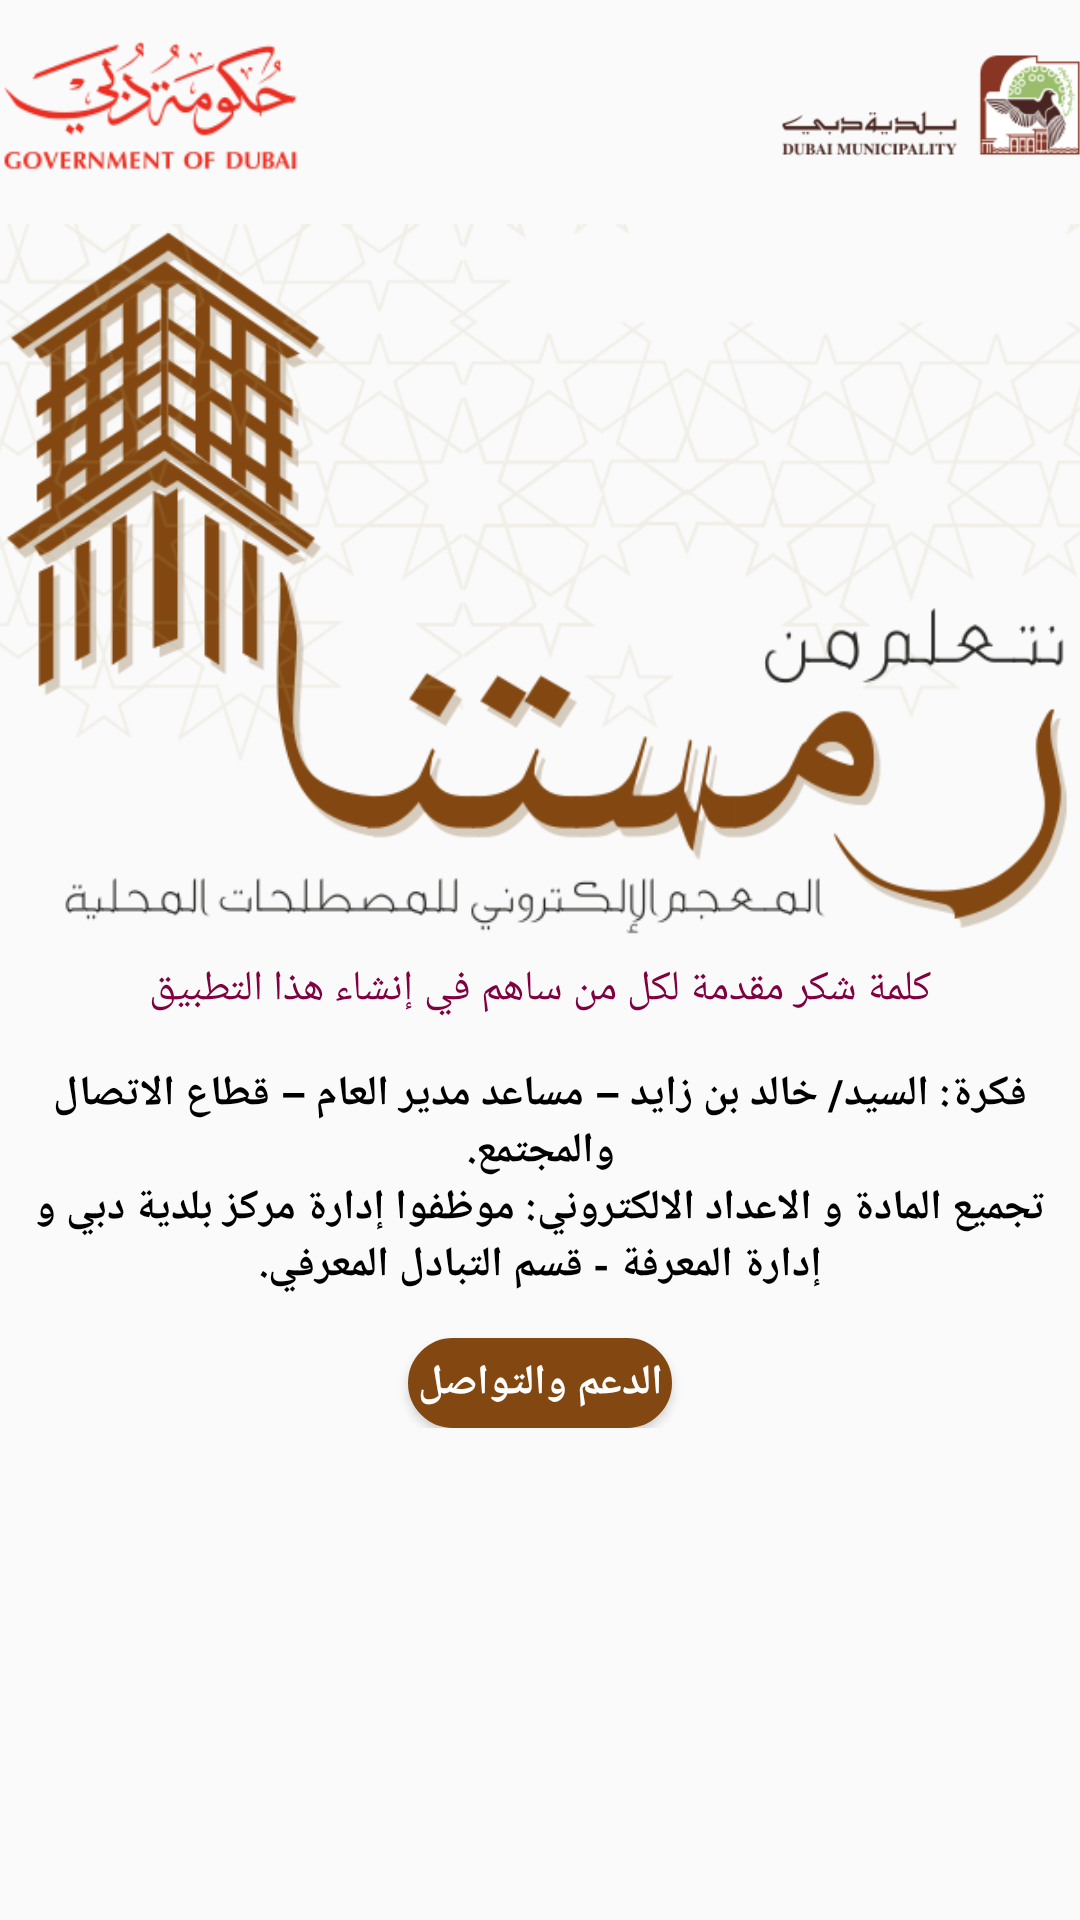

This screen was rendered from an Android layout file. Write that file and the resources it references.
<!-- AndroidManifest.xml: application theme MyMaterialTheme -->
<!-- res/layout/content_about.xml -->
<?xml version="1.0" encoding="utf-8"?>
<RelativeLayout xmlns:android="http://schemas.android.com/apk/res/android"
    xmlns:app="http://schemas.android.com/apk/res-auto"
    xmlns:tools="http://schemas.android.com/tools"
    android:layout_width="match_parent"
    android:layout_height="match_parent"
    android:paddingBottom="@dimen/activity_vertical_margin"
    android:paddingLeft="@dimen/activity_horizontal_margin"
    android:paddingRight="@dimen/activity_horizontal_margin"
    app:layout_behavior="@string/appbar_scrolling_view_behavior"
    tools:context=".views.AboutActivity"
    tools:showIn="@layout/activity_about">

    <ScrollView
        android:layout_width="match_parent"
        android:layout_height="wrap_content"
        android:scrollbars="none">

        <LinearLayout xmlns:android="http://schemas.android.com/apk/res/android"
            android:layout_width="match_parent"
            android:layout_height="match_parent"
            android:layout_gravity="center_horizontal"
            android:orientation="vertical">

            <RelativeLayout
                android:layout_width="match_parent"
                android:layout_height="wrap_content"
                android:orientation="horizontal">

                <ImageView
                    android:layout_width="100dp"
                    android:layout_height="wrap_content"
                    android:src="@drawable/dubai_gov" />

                <ImageView
                    android:layout_width="100dp"
                    android:layout_height="wrap_content"
                    android:layout_alignParentRight="true"
                    android:src="@drawable/dm_logo_smaller" />

            </RelativeLayout>

            <ImageView
                android:layout_width="wrap_content"
                android:layout_height="250dp"
                android:layout_gravity="center_horizontal"
                android:src="@drawable/homepage_logo" />


            <TextView
                android:id="@+id/credit_title"
                android:layout_width="wrap_content"
                android:layout_height="wrap_content"
                android:layout_gravity="center"
                android:gravity="center_horizontal"
                android:layout_marginBottom="16dp"
                android:text="@string/about_page_title"
                android:textColor="#800040" />

            <LinearLayout
                android:layout_width="wrap_content"
                android:layout_height="wrap_content"
                android:layout_gravity="center_horizontal"
                android:gravity="center"
                android:orientation="vertical">

                <TextView
                    android:id="@+id/credit_title_1"
                    android:layout_width="wrap_content"
                    android:layout_height="wrap_content"
                    android:gravity="center"
                    android:text="@string/credit_title_1"
                    android:textColor="@color/navigationBarColor"
                    android:textStyle="bold" />

                <TextView
                    android:id="@+id/credit_title_2"
                    android:layout_width="wrap_content"
                    android:layout_height="wrap_content"
                    android:gravity="center"
                    android:text="@string/credit_title_2"
                    android:textColor="@color/navigationBarColor"
                    android:textStyle="bold" />

            </LinearLayout>


            <Button
                android:id="@+id/send_email_bttn"
                android:layout_width="wrap_content"
                android:layout_height="30dp"
                android:layout_gravity="center"
                android:layout_marginTop="15dp"
                android:background="@drawable/rounded_corners"
                android:text="الدعم والتواصل"
                android:textColor="@color/windowBackground"
                android:textStyle="bold" />
        </LinearLayout>

    </ScrollView>


</RelativeLayout>
<!-- res/layout/activity_about.xml (included above) -->
<?xml version="1.0" encoding="utf-8"?>
<android.support.design.widget.CoordinatorLayout xmlns:android="http://schemas.android.com/apk/res/android"
    xmlns:app="http://schemas.android.com/apk/res-auto"
    xmlns:tools="http://schemas.android.com/tools"
    android:layout_width="match_parent"
    android:layout_height="match_parent"
    android:fitsSystemWindows="true"
    tools:context=".views.AboutActivity">

    <android.support.design.widget.AppBarLayout
        android:layout_width="match_parent"
        android:layout_height="wrap_content"
        android:theme="@style/MyMaterialTheme.AppBarOverlay">

        <android.support.v7.widget.Toolbar
            android:id="@+id/toolbar"
            android:layout_width="match_parent"
            android:layout_height="?attr/actionBarSize"
            android:background="?attr/colorPrimary"
            app:popupTheme="@style/MyMaterialTheme.PopupOverlay"
            app:theme="@style/ToolbarColoredBackArrow">

            <TextView
                android:layout_width="wrap_content"
                android:layout_height="wrap_content"
                android:layout_gravity="center"
                android:text="حول هذا التطبيق"
                android:textColor="@color/colorAccent"
                android:textSize="20sp" />


        </android.support.v7.widget.Toolbar>

    </android.support.design.widget.AppBarLayout>

    <include layout="@layout/content_about" />


</android.support.design.widget.CoordinatorLayout>
<!-- resources referenced by this layout -->
<resources>
  <color name="colorAccent">#834811</color>
  <color name="navigationBarColor">#000000</color>
  <color name="windowBackground">#FFFFFF</color>
  <!-- drawable dm_logo_smaller: png bitmap (drawable, 10954 bytes) -->
  <!-- drawable dubai_gov: png bitmap (drawable, 11043 bytes) -->
  <!-- drawable homepage_logo: png bitmap (drawable, 142754 bytes) -->
  <!-- drawable rounded_corners (drawable) -->
  <?xml version="1.0" encoding="utf-8"?>
  <selector xmlns:android="http://schemas.android.com/apk/res/android">
      <item>
          <shape android:shape="rectangle">
              <solid android:color="@color/colorAccent"/>
              <stroke android:color="@color/colorAccent" android:width="1dp" />
  
              <corners android:radius="15dp" />
          </shape>
      </item>
  </selector>
  <string name="about_page_title">كلمة شكر مقدمة لكل من ساهم في إنشاء هذا التطبيق</string>
  <string name="credit_title_1">فكرة: السيد/ خالد بن زايد – مساعد مدير العام – قطاع الاتصال والمجتمع.
  </string>
  <string name="credit_title_2">    تجميع المادة و الاعداد الالكتروني: موظفوا إدارة مركز بلدية دبي و إدارة المعرفة - قسم التبادل المعرفي.
  </string>
  <style name="MyMaterialTheme.AppBarOverlay" parent="ThemeOverlay.AppCompat.Dark.ActionBar" />
  <style name="MyMaterialTheme.PopupOverlay" parent="ThemeOverlay.AppCompat.Light" />
  <style name="ToolbarColoredBackArrow" parent="AppTheme">
          <item name="android:textColorSecondary">@color/colorAccent</item>
      </style>
  <style name="MyMaterialTheme" parent="MyMaterialTheme.Base">
  
      </style>
  <style name="AppTheme" parent="Theme.AppCompat.Light.DarkActionBar">
          <item name="colorPrimary">@color/colorPrimary</item>
          <item name="colorPrimaryDark">@color/colorPrimaryDark</item>
          <item name="colorAccent">@color/colorAccent</item>
          <item name="android:fastScrollThumbDrawable">@drawable/fast_thumb</item>
          <item name="android:scrollbarStyle">insideInset</item>
          <item name="android:actionOverflowButtonStyle">@style/OverFlow</item>
      </style>
  <style name="MyMaterialTheme.Base" parent="Theme.AppCompat.Light.DarkActionBar">
          <item name="windowNoTitle">true</item>
          <item name="windowActionBar">false</item>
          <item name="colorPrimary">@color/colorPrimary</item>
          <item name="colorPrimaryDark">@color/colorPrimaryDark</item>
          <item name="colorAccent">@color/colorAccent</item>
          <item name="android:actionBarTabTextStyle">@style/ActionBarTabText.Ramsatna</item>
          <item name="android:fastScrollThumbDrawable">@drawable/fast_thumb</item>
      </style>
  <color name="colorPrimary">#F9F9F9</color>
  <color name="colorPrimaryDark">@color/primary_dark_material_light</color>
  <!-- drawable fast_thumb (drawable) -->
  <?xml version="1.0" encoding="utf-8"?>
  <selector xmlns:android="http://schemas.android.com/apk/res/android" >
  
      <item android:drawable="@drawable/scrollbar"></item>
  
  </selector>
  <style name="OverFlow" parent="@style/Widget.AppCompat.ActionButton.Overflow">
          <item name="android:src">@drawable/ic_action_navigation_more_vert</item>
      </style>
  <style name="ActionBarTabText.Ramsatna" parent="@android:style/Widget.Holo.Light.ActionBar.TabText">
          <item name="android:textColor">@color/colorAccent</item>
      </style>
  <!-- drawable scrollbar (drawable) -->
  <?xml version="1.0" encoding="utf-8"?>
  <shape xmlns:android="http://schemas.android.com/apk/res/android" >
  
      <gradient
          android:angle="45"
          android:endColor="@color/colorAccent"
          android:centerColor="@color/colorAccent"
          android:startColor="@color/colorAccent" />
  
      <corners android:radius="8dp" />
      <size android:width="5dp"/>
      <size android:height="40dp"/>
  
  
  </shape>
  <!-- drawable ic_action_navigation_more_vert: png bitmap (drawable-hdpi, 418 bytes) -->
</resources>
